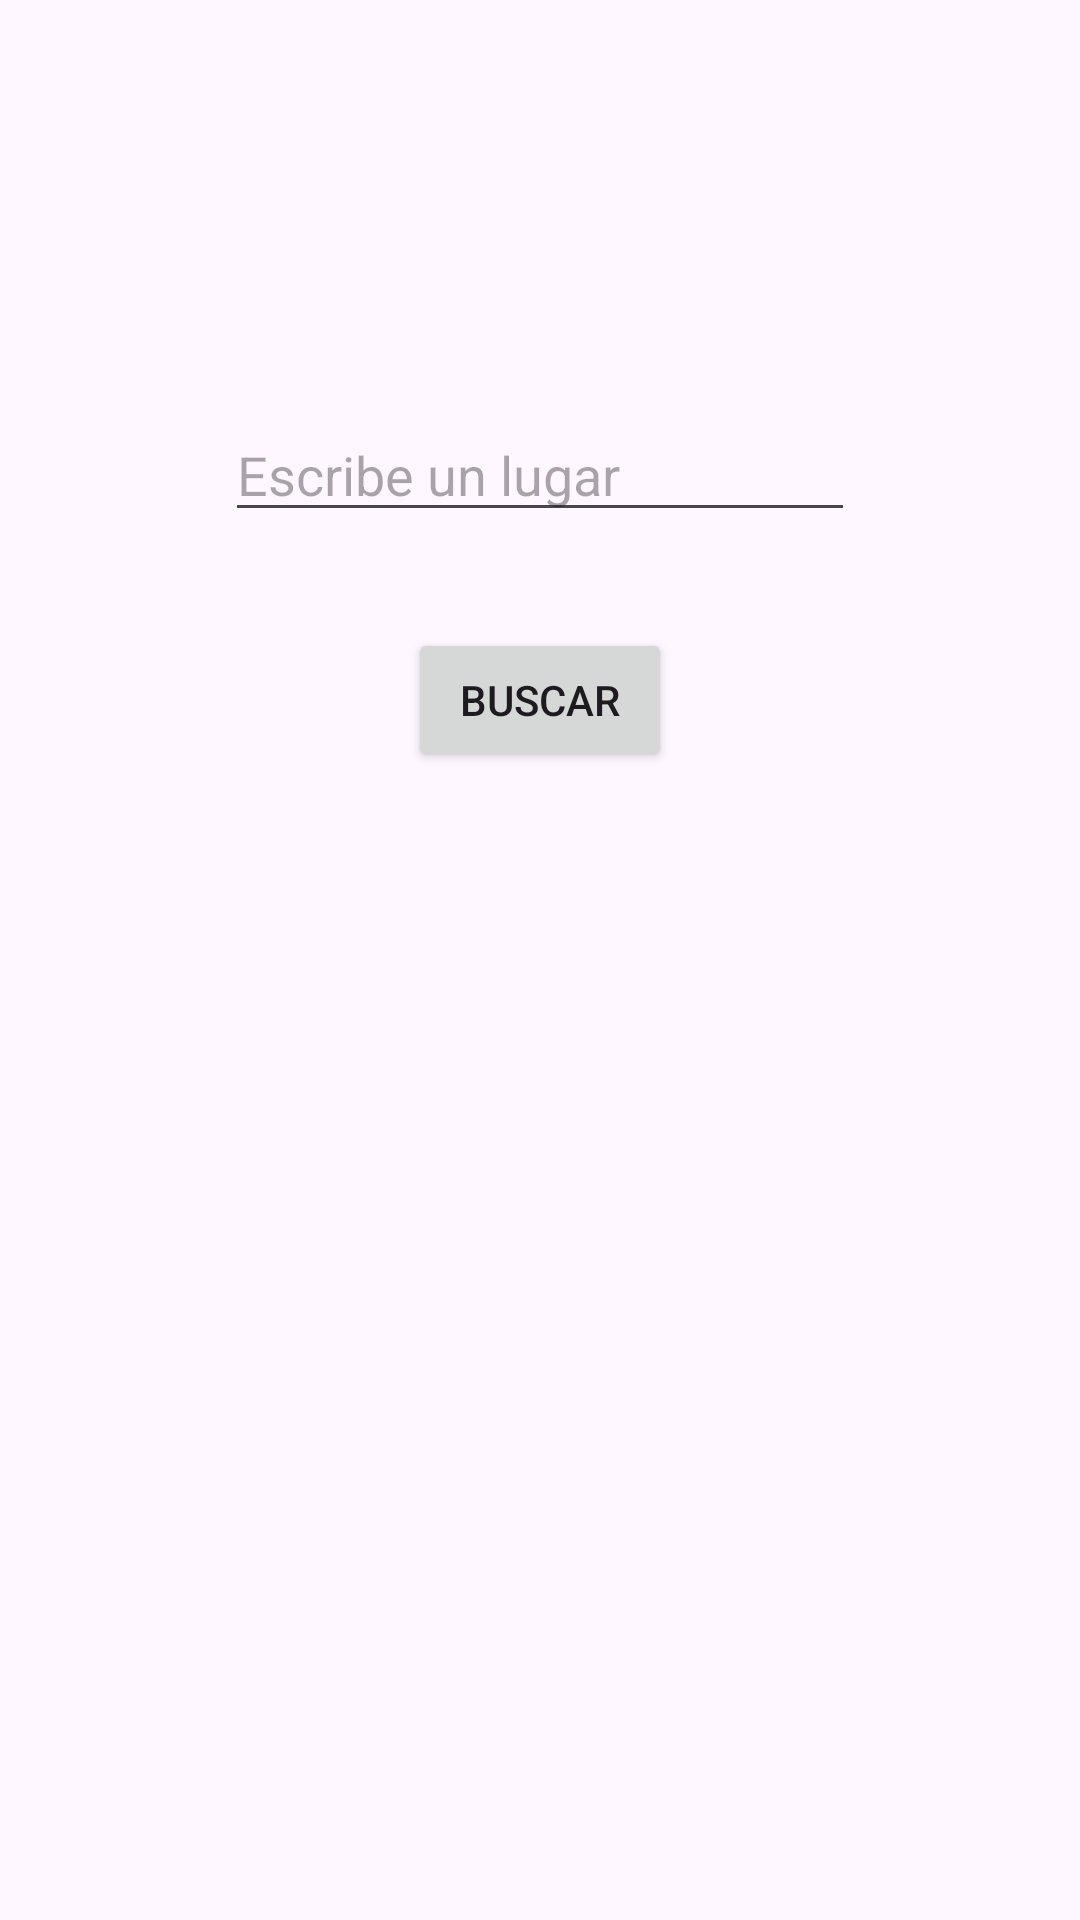

Reconstruct the res/layout file that produces this screen, plus the resources it refers to.
<!-- AndroidManifest.xml: application theme Theme.Ejercicio2_Repaso -->
<!-- res/layout/fragment_inicio.xml -->
<?xml version="1.0" encoding="utf-8"?>
<androidx.constraintlayout.widget.ConstraintLayout xmlns:android="http://schemas.android.com/apk/res/android"
    xmlns:app="http://schemas.android.com/apk/res-auto"
    xmlns:tools="http://schemas.android.com/tools"
    android:layout_width="match_parent"
    android:layout_height="match_parent"
    tools:context=".vista.InicioFragment">

    <EditText
        android:id="@+id/txtLugarIntroducido"
        android:layout_width="wrap_content"
        android:layout_height="wrap_content"
        android:layout_marginTop="136dp"
        android:ems="10"
        android:hint="Escribe un lugar"
        android:inputType="text"
        app:layout_constraintEnd_toEndOf="parent"
        app:layout_constraintStart_toStartOf="parent"
        app:layout_constraintTop_toTopOf="parent" />

    <Button
        android:id="@+id/btnBuscar"
        android:layout_width="wrap_content"
        android:layout_height="wrap_content"
        android:layout_marginTop="32dp"
        android:text="Buscar"
        app:layout_constraintEnd_toEndOf="parent"
        app:layout_constraintStart_toStartOf="parent"
        app:layout_constraintTop_toBottomOf="@+id/txtLugarIntroducido" />

</androidx.constraintlayout.widget.ConstraintLayout>
<!-- resources referenced by this layout -->
<resources>
  <style name="Theme.Ejercicio2_Repaso" parent="Base.Theme.Ejercicio2_Repaso" />
  <style name="Base.Theme.Ejercicio2_Repaso" parent="Theme.Material3.DayNight.NoActionBar">
          
          
      </style>
</resources>
